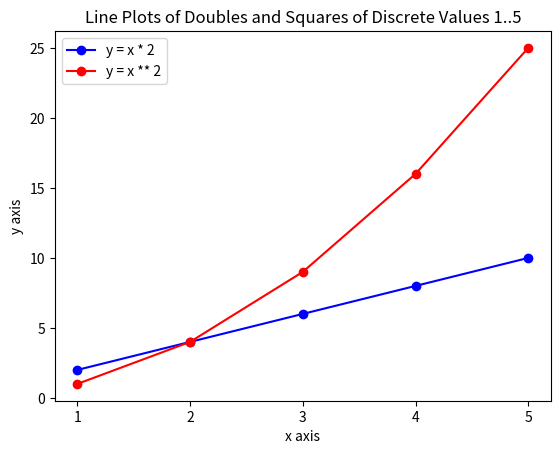

Python code for this plot:
"""
File: lineplotdiscrete.py

Displays values of y = x * 2 and y = x ** 2,
for a discrete range of x = 1..5, in line plots.
"""

import matplotlib.pyplot as plt
        
# Prepare the data
xValues = list(range(1, 6))
doubles = list(map(lambda x: x * 2, xValues))
squares = list(map(lambda x: x ** 2, xValues))

# Set up and show the line plots
plt.plot(xValues, doubles, label = "y = x * 2",
         color = "blue", marker = 'o')
plt.plot(xValues, squares, label = "y = x ** 2",
         color = "red", marker = 'o')
plt.xticks(xValues)
plt.title("Line Plots of Doubles and Squares of Discrete Values 1..5")
plt.xlabel("x axis")
plt.ylabel("y axis")
plt.legend()
plt.show()
